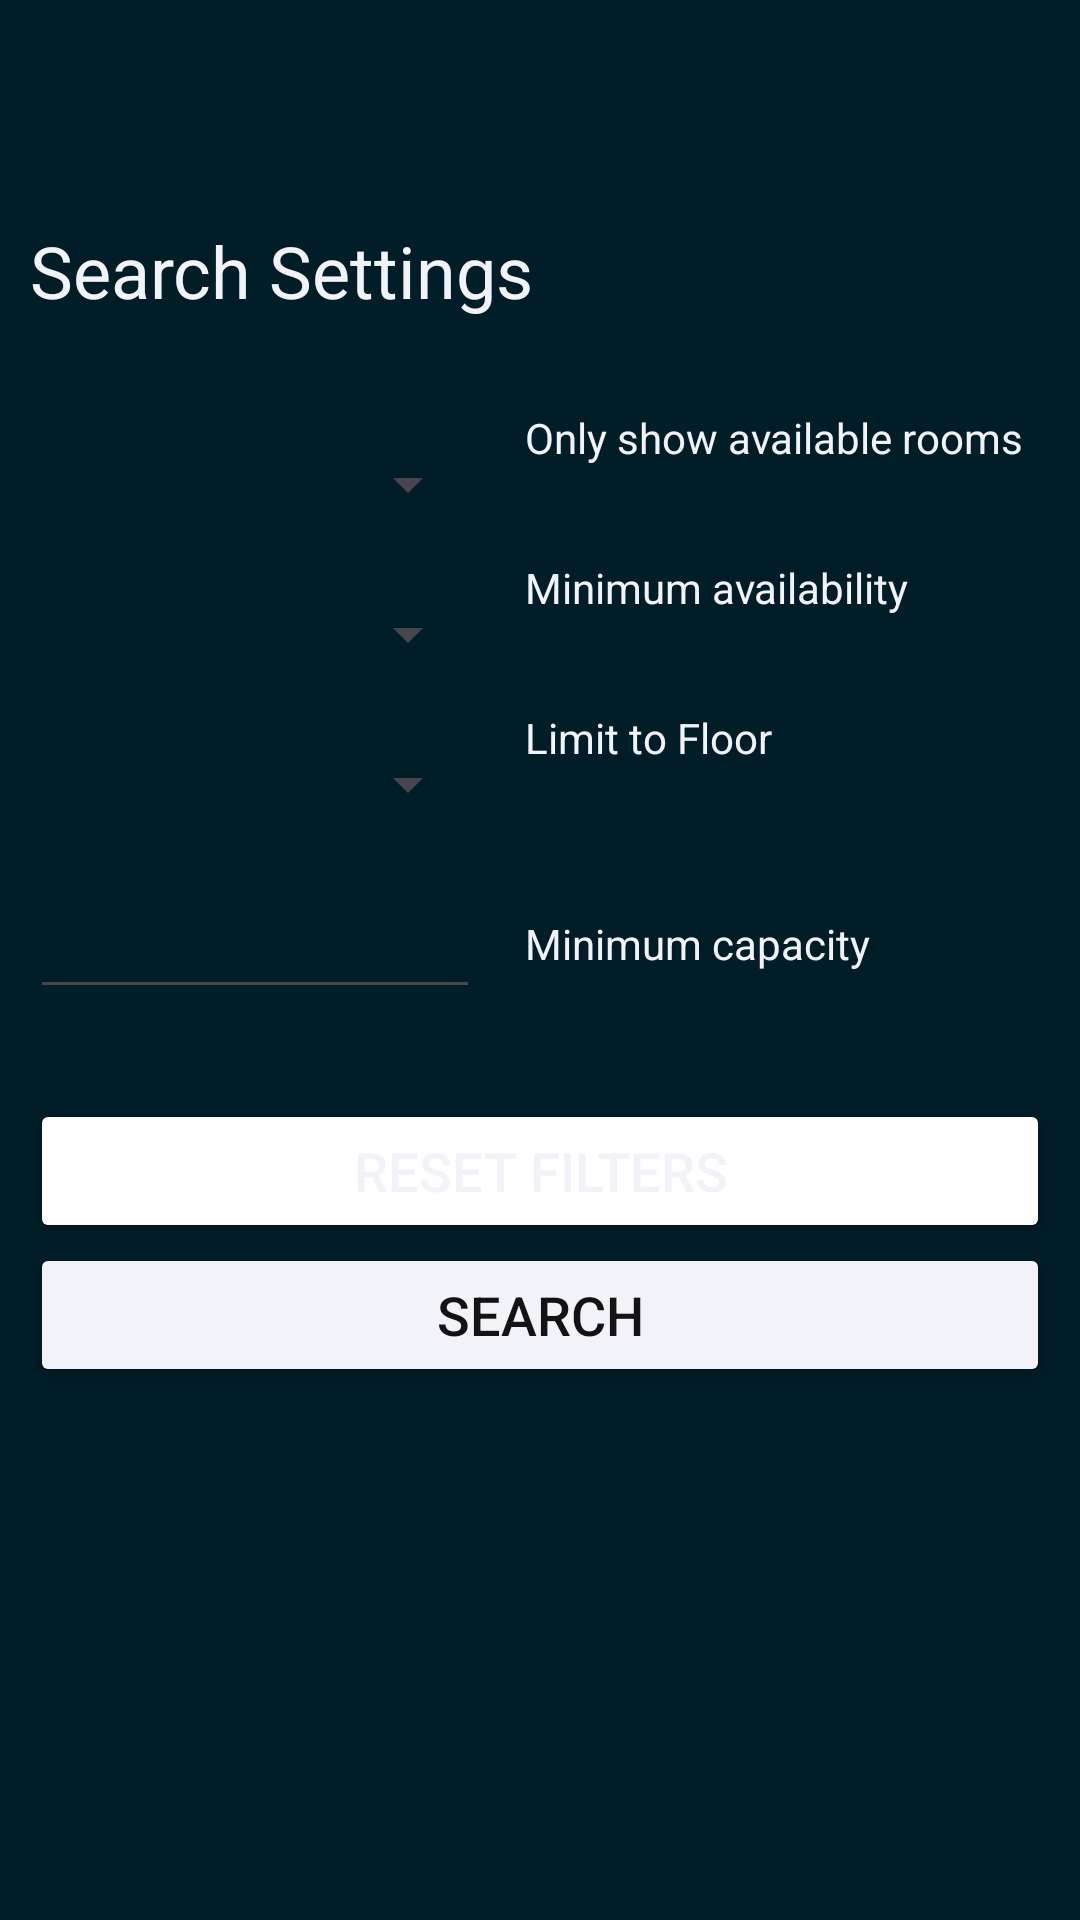

Here is an Android app screen rendered from its layout file. Give the layout XML and the strings, colors and styles it references.
<!-- AndroidManifest.xml: application theme Theme.FARApp -->
<!-- res/layout/activity_list.xml -->
<?xml version="1.0" encoding="utf-8"?>
<LinearLayout xmlns:android="http://schemas.android.com/apk/res/android"
    xmlns:app="http://schemas.android.com/apk/res-auto"
    xmlns:tools="http://schemas.android.com/tools"
    android:layout_width="match_parent"
    android:layout_height="match_parent"
    android:orientation="vertical"
    tools:context=".ListActivity">

    <androidx.appcompat.widget.Toolbar
        android:id="@+id/toolbar"
        android:layout_height="?attr/actionBarSize"
        android:layout_width="match_parent"
        app:titleTextColor="@android:color/white"
        android:background="?attr/colorPrimary"/>

    <RelativeLayout
        android:layout_width="match_parent"
        android:layout_height="match_parent">

        <ScrollView
            android:id="@+id/scrollView"
            android:layout_width="match_parent"
            android:layout_height="wrap_content">


            <LinearLayout
                android:layout_width="match_parent"
                android:layout_height="wrap_content"
                android:padding="10dp"
                android:orientation="vertical">

                <TextView
                    android:layout_width="match_parent"
                    android:layout_height="wrap_content"
                    android:textSize="24sp"
                    android:textFontWeight="900"
                    android:layout_marginBottom="30dp"
                    android:text="@string/search_title"/>

                <LinearLayout
                    android:layout_width="match_parent"
                    android:layout_height="wrap_content"
                    android:orientation="horizontal">

                    <Spinner
                        android:layout_width="150sp"
                        android:layout_marginRight="15sp"
                        android:layout_height="wrap_content"
                        android:minHeight="50sp"
                        android:id="@+id/availabilityPicker"/>

                    <TextView
                        android:layout_width="wrap_content"
                        android:layout_height="wrap_content"
                        android:text="@string/search_available"/>

                </LinearLayout>

                <LinearLayout
                    android:layout_width="match_parent"
                    android:layout_height="wrap_content"
                    android:orientation="horizontal">

                    <Spinner
                        android:layout_width="150sp"
                        android:layout_marginRight="15sp"
                        android:layout_height="wrap_content"
                        android:minHeight="50sp"
                        android:id="@+id/deltaPicker"/>

                    <TextView
                        android:layout_width="wrap_content"
                        android:layout_height="wrap_content"
                        android:text="@string/search_delta"/>

                </LinearLayout>

                <LinearLayout
                    android:layout_width="match_parent"
                    android:layout_height="wrap_content"
                    android:orientation="horizontal">

                    <Spinner
                        android:layout_width="150sp"
                        android:layout_marginRight="15sp"
                        android:layout_height="wrap_content"
                        android:minHeight="50sp"
                        android:id="@+id/floorPicker"/>

                    <TextView
                        android:layout_width="wrap_content"
                        android:layout_height="wrap_content"
                        android:text="@string/search_floor"/>

                </LinearLayout>

                <LinearLayout
                    android:layout_width="match_parent"
                    android:layout_height="wrap_content"
                    android:orientation="horizontal">

                    <EditText
                        android:id="@+id/capacityPicker"
                        android:layout_width="150sp"
                        android:layout_marginRight="15sp"
                        android:layout_height="wrap_content"
                        android:minHeight="50sp"
                        android:autofillHints="0"
                        android:textColor="@color/white"
                        android:imeOptions="actionSend"
                        android:inputType="number" />

                    <TextView
                        android:layout_width="wrap_content"
                        android:layout_height="wrap_content"
                        android:text="@string/search_capacity"/>

                </LinearLayout>

                <Button
                    android:layout_width="match_parent"
                    android:layout_height="wrap_content"
                    android:backgroundTint="@color/red"
                    android:textColor="@color/white"
                    android:layout_marginTop="30dp"
                    android:id="@+id/resetButton"
                    android:textSize="18sp"
                    app:cornerRadius="5dp"
                    android:textFontWeight="900"
                    android:text="@string/search_reset"/>

                <Button
                    android:layout_width="match_parent"
                    android:layout_height="wrap_content"
                    android:backgroundTint="@color/white"
                    android:textColor="@color/black"
                    android:id="@+id/searchButton"
                    android:textSize="18sp"
                    app:cornerRadius="5dp"
                    android:textFontWeight="900"
                    android:text="@string/button_search"/>

                <LinearLayout
                    android:id="@+id/frame_holder"
                    android:orientation="vertical"
                    android:layout_width="match_parent"
                    android:layout_height="wrap_content"/>

                <TextView
                    android:layout_width="match_parent"
                    android:layout_height="match_parent"
                    android:layout_marginVertical="15dp"
                    android:id="@+id/errorText"
                    android:gravity="center"
                    android:textColor="@color/red"
                    android:textSize="20sp"
                    android:visibility="gone"/>

            </LinearLayout>


        </ScrollView>

        <com.google.android.material.floatingactionbutton.FloatingActionButton
            android:id="@+id/fabJump"
            android:layout_width="wrap_content"
            android:layout_height="wrap_content"
            android:layout_alignParentRight="true"
            android:layout_alignParentBottom="true"
            android:layout_marginRight="15dp"
            android:layout_marginBottom="25dp"
            android:tint="@color/white"
            android:backgroundTint="@color/cydarklime"
            android:src="@android:drawable/ic_menu_search"
            android:visibility="gone" />

    </RelativeLayout>

</LinearLayout>
<!-- resources referenced by this layout -->
<resources>
  <color name="black">#131316</color>
  <color name="cydarklime">#3D8708</color>
  <color name="white">#F1F3F9</color>
  <string name="button_search">Search</string>
  <string name="search_available">Only show available rooms</string>
  <string name="search_capacity">Minimum capacity</string>
  <string name="search_delta">Minimum availability</string>
  <string name="search_floor">Limit to Floor</string>
  <string name="search_reset">Reset Filters</string>
  <string name="search_title">Search Settings</string>
  <style name="Theme.FARApp" parent="Base.Theme.FARApp" />
  <style name="Base.Theme.FARApp" parent="Theme.Material3.DayNight.NoActionBar">
          
          <item name="colorPrimary">@color/cygoo</item>
          <item name="colorSecondary">@color/cydarklime</item>
          <item name="android:textColor">@color/white</item>
          <item name="android:textColorLink">@color/cylime</item>
          <item name="android:colorBackground">@color/cygoo</item>
      </style>
  <color name="cygoo">#011D27</color>
  <color name="cylime">#96F550</color>
</resources>
